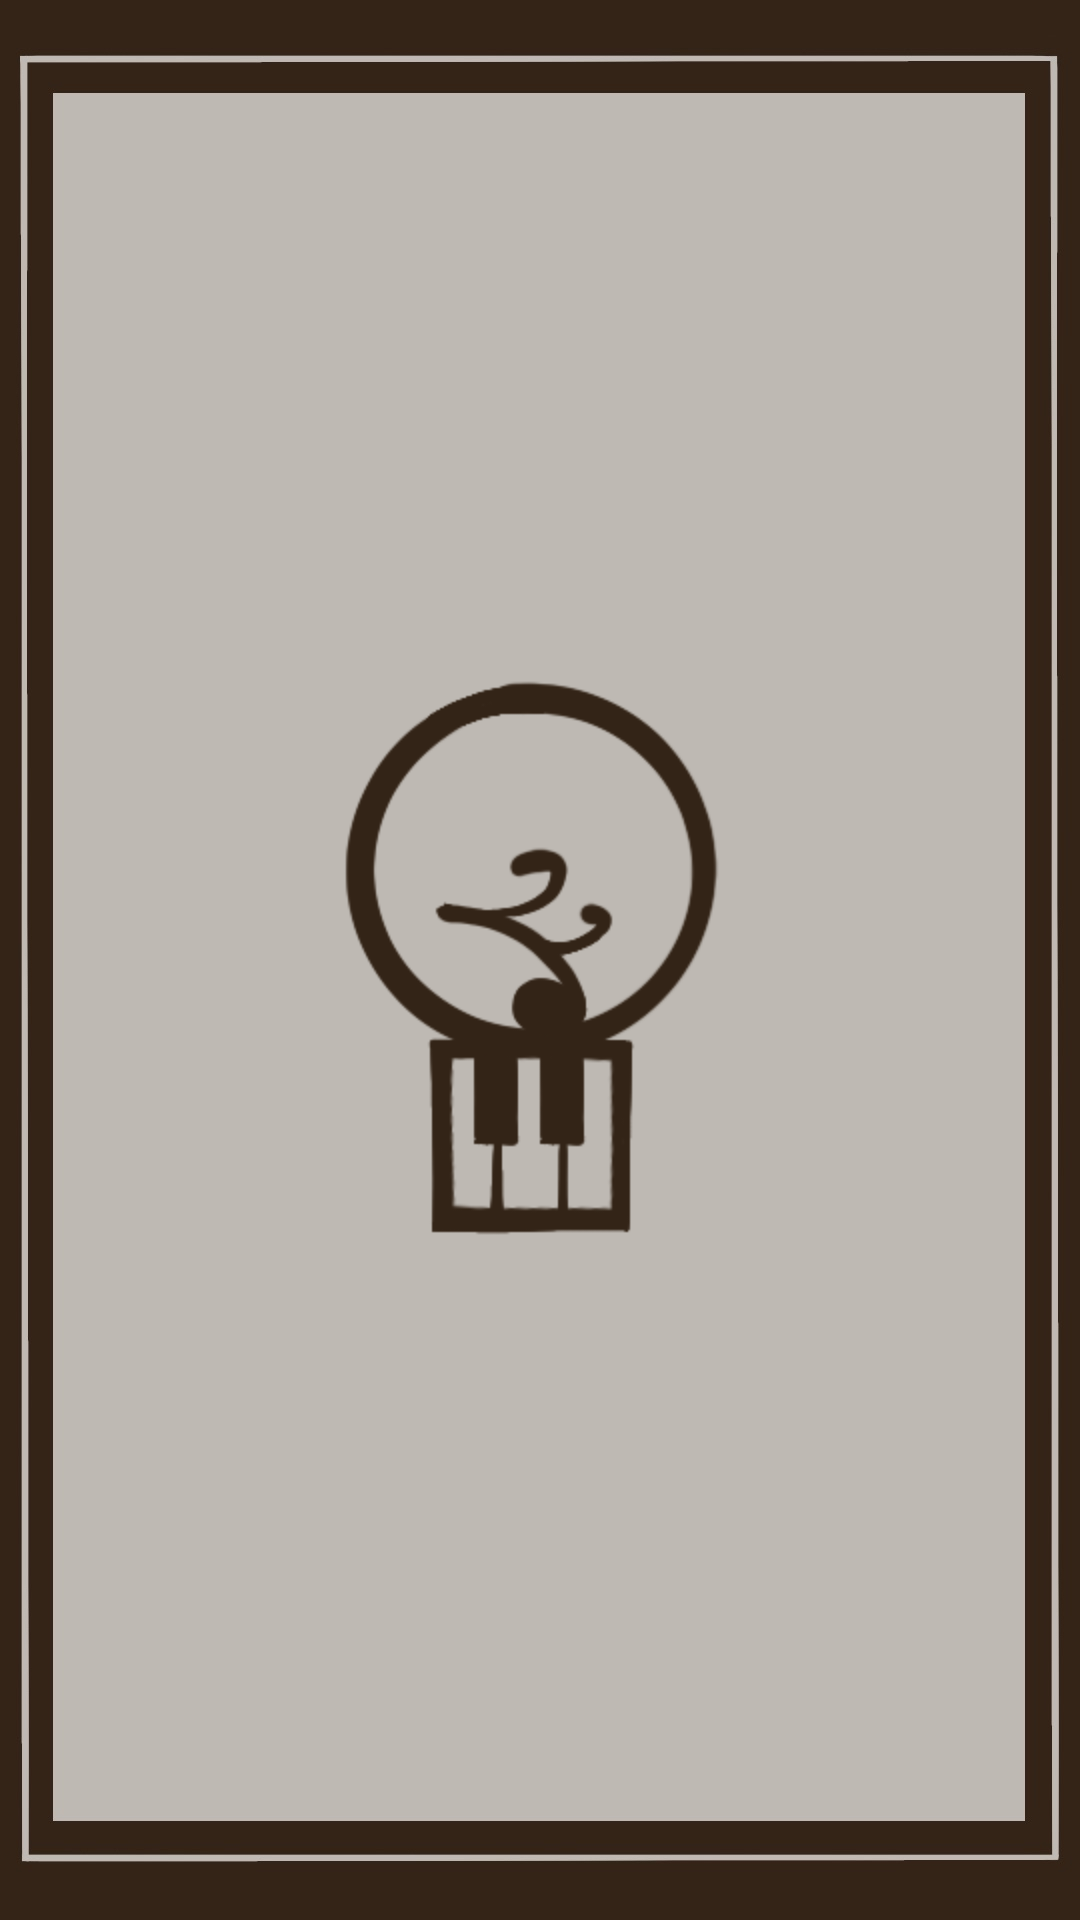

The Android layout XML behind this screen, and the referenced resources:
<!-- AndroidManifest.xml: activity theme AppTheme -->
<!-- res/layout/activity_splash.xml -->
<?xml version="1.0" encoding="utf-8"?>

<FrameLayout xmlns:android="http://schemas.android.com/apk/res/android"
    android:id="@+id/splash_root"
    android:layout_width="match_parent"
    android:layout_height="match_parent"
    android:background="@android:color/white">

    
    <ImageView
        android:id="@+id/splash_bg"
        android:layout_width="match_parent"
        android:layout_height="match_parent"
        android:scaleType="centerCrop"
        android:src="@drawable/background_"
        android:contentDescription="splash background" />

    
    <ImageView
        android:id="@+id/splash_logo"
        android:layout_width="200dp"
        android:layout_height="200dp"
        android:layout_gravity="center"
        android:src="@drawable/logo"
        android:contentDescription="logo" />

</FrameLayout>
<!-- resources referenced by this layout -->
<resources>
  <!-- drawable background_: png bitmap (drawable, 32646 bytes) -->
  <!-- drawable logo: png bitmap (drawable, 20653 bytes) -->
  <style name="AppTheme" parent="Theme.AppCompat.Light.NoActionBar">
          <item name="colorPrimary">#3F51B5</item>
          <item name="colorPrimaryDark">#303F9F</item>
          <item name="colorAccent">#FF4081</item>
      </style>
</resources>
